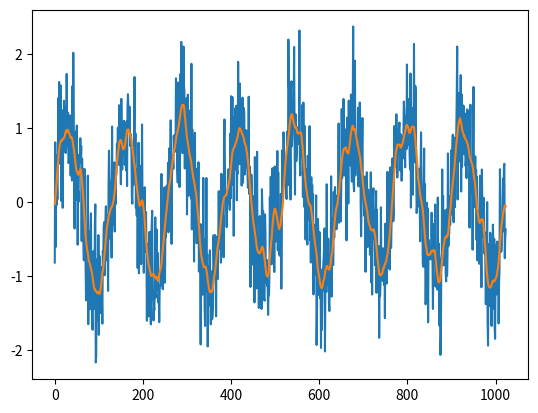

Recreate this plot in Python.
import numpy as np

def rcosfilter(N, alpha, Ts, Fs):
    """
Generates a raised cosine (RC) filter (FIR) impulse response.
Parameters
----------
N : int
Length of the filter in samples.

alpha: float
Roll off factor (Valid values are [0, 1]).

Ts : float
Symbol period in seconds.

Fs : float
Sampling Rate in Hz.

Returns
-------

h_rc : 1-D ndarray (float)
Impulse response of the raised cosine filter.

time_idx : 1-D ndarray (float)
Array containing the time indices, in seconds, for the impulse response.
"""

    T_delta = 1/float(Fs)
    time_idx = ((np.arange(N)-N/2))*T_delta
    sample_num = np.arange(N)
    h_rc = np.zeros(N, dtype=float)
        
    for x in sample_num:
        t = (x-N/2)*T_delta
        if t == 0.0:
            h_rc[x] = 1.0
        elif alpha != 0 and t == Ts/(2*alpha):
            h_rc[x] = (np.pi/4)*(np.sin(np.pi*t/Ts)/(np.pi*t/Ts))
        elif alpha != 0 and t == -Ts/(2*alpha):
            h_rc[x] = (np.pi/4)*(np.sin(np.pi*t/Ts)/(np.pi*t/Ts))
        else:
            h_rc[x] = (np.sin(np.pi*t/Ts)/(np.pi*t/Ts))* \
                    (np.cos(np.pi*alpha*t/Ts)/(1-(((2*alpha*t)/Ts)*((2*alpha*t)/Ts))))
    
    return time_idx, h_rc

def filter(y, N = 31, alpha = 0.2, Ts = 1, Fs = 10):
    """

1. Calls the function to generate a raised cosine impulse response (ie signal)
2. Performs a convolution to use the filter to smoothen the signal 

Parameters
----------
N : int
Length of the filter in samples.

alpha: float
Roll off factor (Valid values are [0, 1]).

Ts : float
Symbol period in seconds.

Fs : float
Sampling Rate in Hz.

y : float (list)
An array with the signal that will be filtered.

Returns
-------

filtered: float
An array containing the smoothened the signal.

"""
    rcos_t, rcos_i = rcosfilter(N, alpha, Ts, Fs)
    filtered = np.convolve(y, rcos_i/rcos_i.sum(), 'same') # see numpy.convolve manual page for other modes than 'same'
    
    return filtered



"""
Below is an example which generates a sinus signal, and adds some normal distributed noise to it.
Then the function filter will be called to smoothen the signal. A plot will be generated thereafter.
"""


npts = 1024
end = 8
sigma = 0.5
x = np.linspace(0,end,npts)
r = np.random.normal(scale = sigma, size=(npts))
s = np.sin(2*np.pi*x)#+np.sin(4*2*np.pi*x)
y = s + r

z = filter(y)

import matplotlib.pyplot as plt
plt.plot(y)
plt.plot(z) 
plt.show() 




